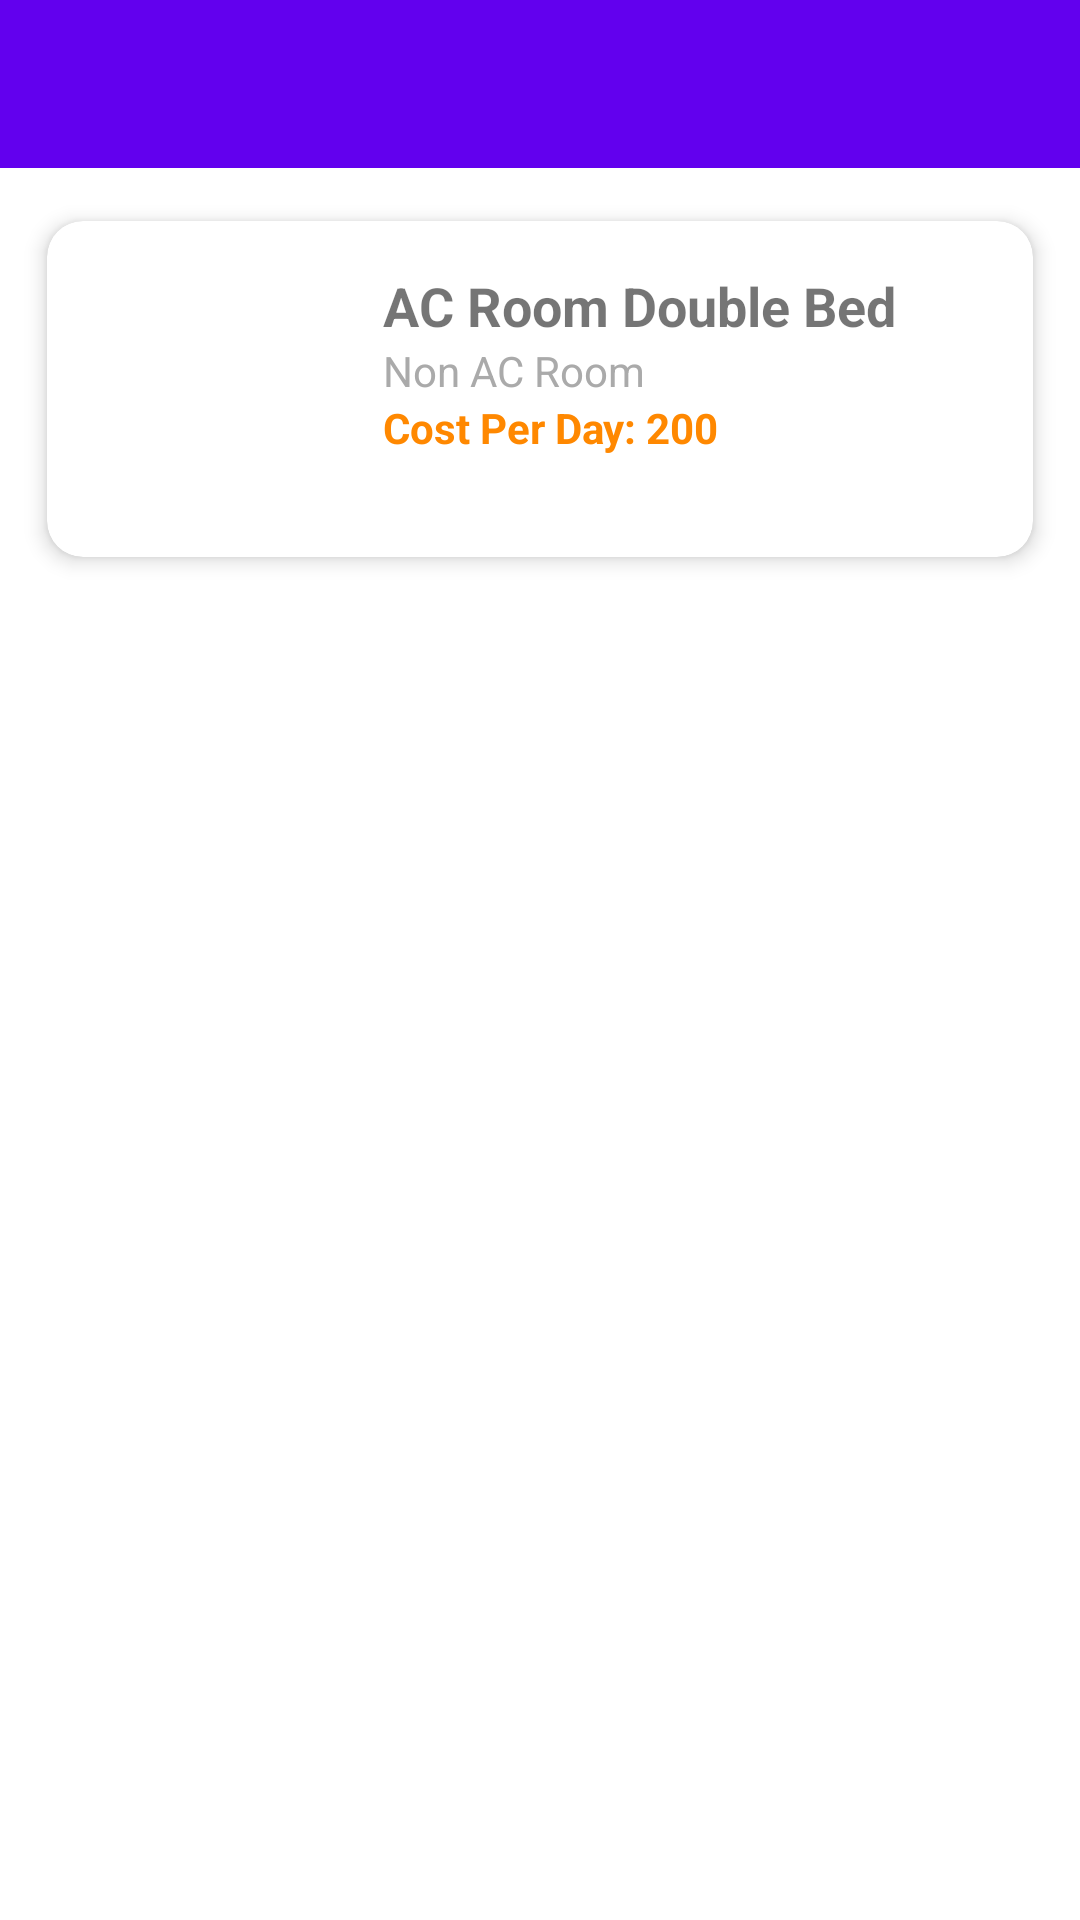

The Android layout XML behind this screen, and the referenced resources:
<!-- AndroidManifest.xml: application theme AppTheme -->
<!-- res/layout/rooms.xml -->
<?xml version="1.0" encoding="utf-8"?>
<LinearLayout
    xmlns:android="http://schemas.android.com/apk/res/android"
    xmlns:app="http://schemas.android.com/apk/res-auto"
    android:layout_width="match_parent"
    android:layout_height="match_parent"
    android:orientation="vertical">

    <androidx.appcompat.widget.Toolbar
        android:id="@+id/toolbar"
        android:layout_width="match_parent"
        android:layout_height="?attr/actionBarSize"
        android:background="?attr/colorPrimary"
        android:title="Rooms"
        android:titleTextColor="@android:color/white"
        app:titleTextAppearance="@style/TextAppearance.Widget.AppCompat.Toolbar.Title" />

    
    <androidx.cardview.widget.CardView
        android:layout_width="match_parent"
        android:layout_height="wrap_content"
        android:layout_margin="8dp"
        app:cardUseCompatPadding="true"
        app:cardPreventCornerOverlap="true"
        app:cardCornerRadius="12dp"
        app:cardElevation="4dp">

        <LinearLayout
            android:layout_width="match_parent"
            android:layout_height="wrap_content"
            android:orientation="horizontal"
            android:padding="16dp">

            
            <ImageView
                android:id="@+id/imgRoom"
                android:layout_width="80dp"
                android:layout_height="80dp"
                android:scaleType="centerCrop"
                android:src="@drawable/pic_home3" />

            
            <LinearLayout
                android:layout_width="match_parent"
                android:layout_height="wrap_content"
                android:layout_marginLeft="16dp"
                android:orientation="vertical">

                
                <TextView
                    android:id="@+id/tvRoomName"
                    android:layout_width="wrap_content"
                    android:layout_height="wrap_content"
                    android:text="AC Room Double Bed"
                    android:textSize="18sp"
                    android:textStyle="bold" />

                
                <TextView
                    android:id="@+id/tvRoomDesc"
                    android:layout_width="wrap_content"
                    android:layout_height="wrap_content"
                    android:text="Non AC Room"
                    android:textSize="14sp"
                    android:textColor="@android:color/darker_gray" />

                
                <TextView
                    android:id="@+id/tvRoomCost"
                    android:layout_width="wrap_content"
                    android:layout_height="wrap_content"
                    android:text="Cost Per Day: 200"
                    android:textSize="14sp"
                    android:textColor="@android:color/holo_orange_dark"
                    android:textStyle="bold" />
            </LinearLayout>
        </LinearLayout>
    </androidx.cardview.widget.CardView>

</LinearLayout>
<!-- resources referenced by this layout -->
<resources>
  <style name="AppTheme" parent="Theme.MaterialComponents.DayNight.NoActionBar">
          <item name="android:windowTranslucentStatus">false</item>
          <item name="android:fitsSystemWindows">true</item>
  
      </style>
</resources>
